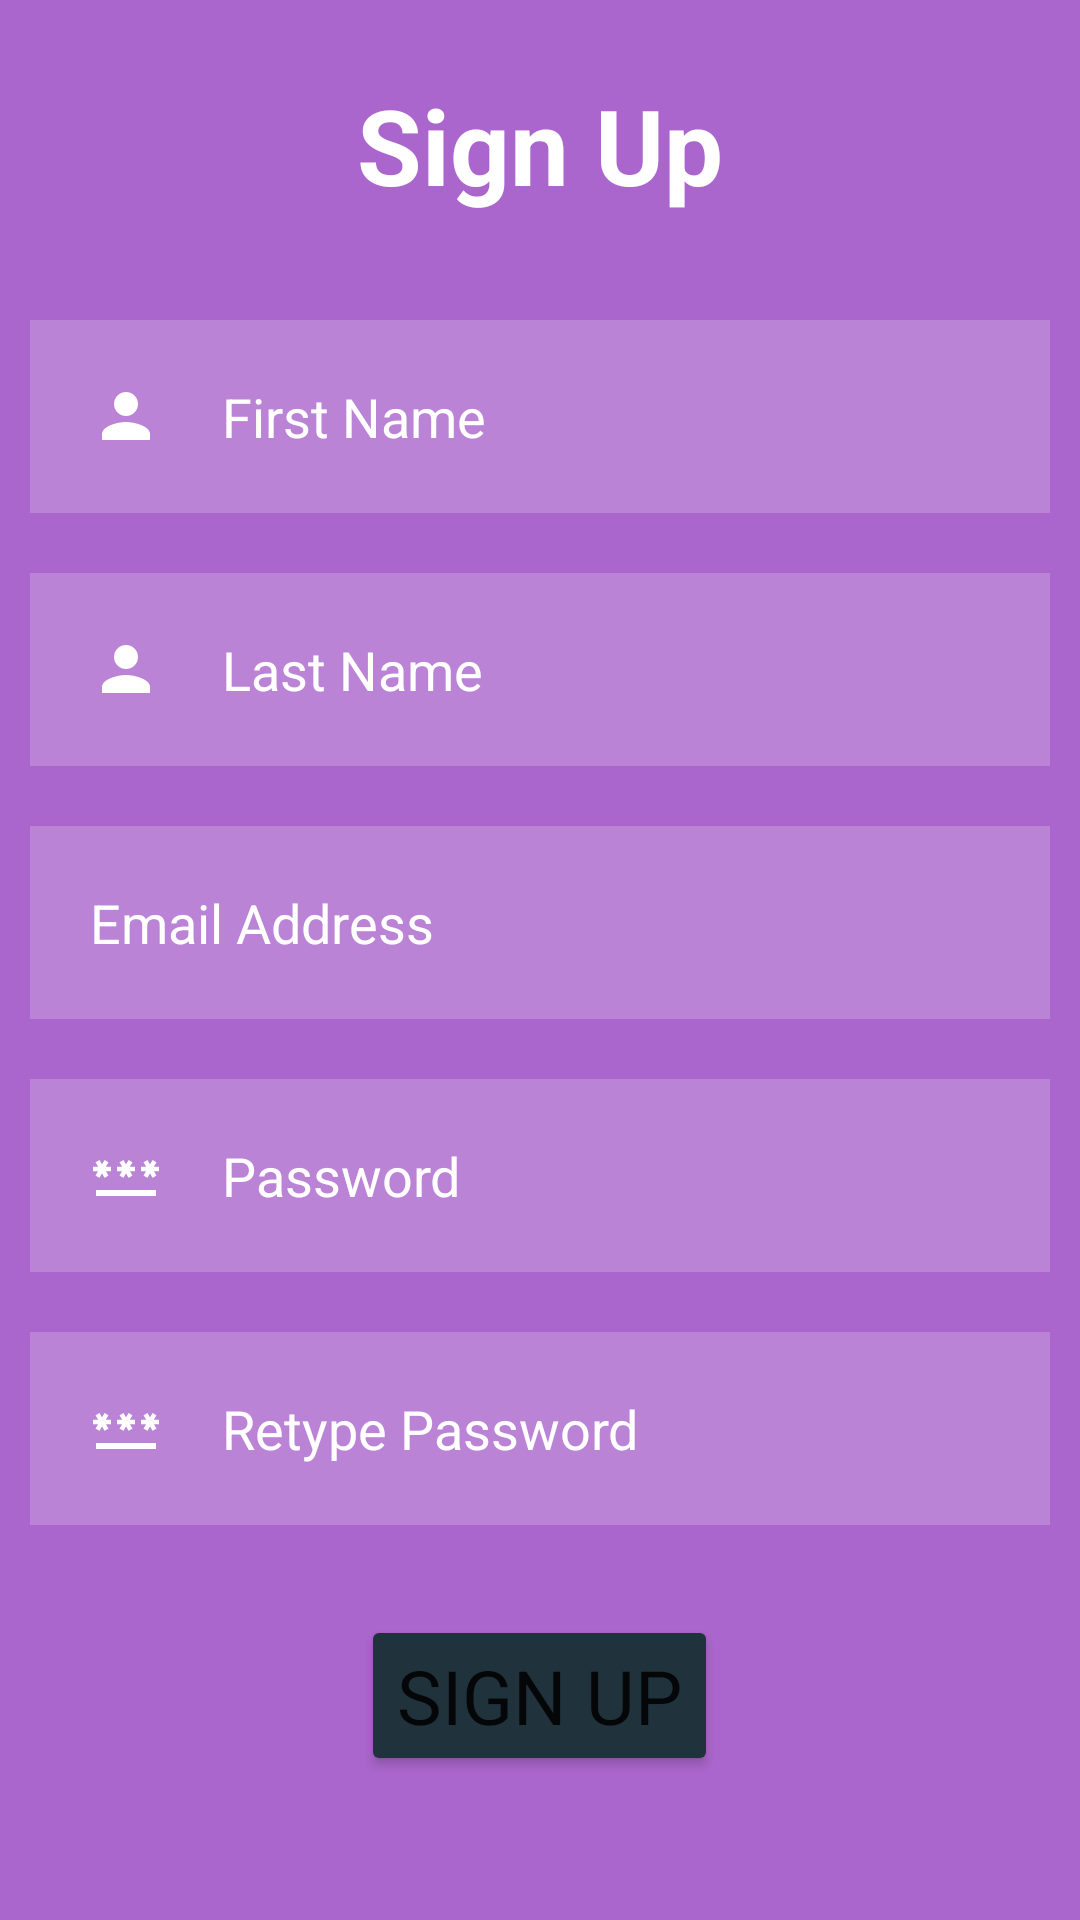

Write the Android layout XML for this screen, with the resource values it uses.
<!-- AndroidManifest.xml: application theme Theme.SEG2105_Group20_Project -->
<!-- res/layout/activity_signup_page.xml -->
<?xml version="1.0" encoding="utf-8"?>
<RelativeLayout xmlns:android="http://schemas.android.com/apk/res/android"
    xmlns:app="http://schemas.android.com/apk/res-auto"
    xmlns:tools="http://schemas.android.com/tools"
    android:layout_width="match_parent"
    android:layout_height="match_parent"
    android:background="@android:color/holo_purple"
    tools:context=".SignupPage">


    <TextView
        android:layout_width="match_parent"
        android:layout_height="wrap_content"
        android:id="@+id/signuptitle"
        android:text="Sign Up"
        android:textSize="35dp"
        android:textStyle="bold"
        android:textColor="@color/white"
        android:gravity="center"
        android:layout_margin="25dp" />

    <EditText
        android:id="@+id/firstname"
        android:layout_width="match_parent"
        android:layout_height="wrap_content"
        android:layout_below="@id/signuptitle"
        android:layout_margin="10dp"
        android:layout_marginStart="10dp"
        android:layout_marginTop="10dp"
        android:layout_marginEnd="10dp"
        android:layout_marginBottom="10dp"
        android:background="#30ffffff"
        android:drawableLeft="@drawable/ic_baseline_person_24"
        android:drawablePadding="20dp"
        android:hint="First Name"
        android:padding="20dp"
        android:textColor="@color/white"
        android:textColorHint="@color/white" />

    <EditText
        android:id="@+id/lastname"
        android:layout_width="match_parent"
        android:layout_height="wrap_content"
        android:layout_below="@id/firstname"
        android:layout_marginStart="10dp"
        android:layout_marginTop="10dp"
        android:layout_marginEnd="10dp"
        android:layout_marginBottom="10dp"
        android:background="#30ffffff"
        android:drawableLeft="@drawable/ic_baseline_person_24"
        android:drawablePadding="20dp"
        android:hint="Last Name"
        android:padding="20dp"
        android:textColor="@color/white"
        android:textColorHint="@color/white" />

    <EditText
        android:layout_width="match_parent"
        android:layout_height="wrap_content"
        android:id="@+id/emailaddress"
        android:layout_below="@id/lastname"
        android:background="#30ffffff"
        android:hint="Email Address"
        android:textColor="@color/white"
        android:textColorHint="@color/white"
        android:layout_margin="10dp"
        android:padding="20dp"
        android:drawableLeft="@drawable/ic_baseline_alternate_email_24"
        android:drawablePadding="20dp"/>

    <EditText
        android:layout_width="match_parent"
        android:layout_height="wrap_content"
        android:id="@+id/password"
        android:layout_below="@id/emailaddress"
        android:background="#30ffffff"
        android:hint="Password"
        android:textColor="@color/white"
        android:textColorHint="@color/white"
        android:layout_margin="10dp"
        android:padding="20dp"
        android:drawableLeft="@drawable/ic_baseline_password_24"
        android:drawablePadding="20dp"
        android:inputType="textPassword"/>

    <EditText
        android:layout_width="match_parent"
        android:layout_height="wrap_content"
        android:id="@+id/repassword"
        android:layout_below="@id/password"
        android:background="#30ffffff"
        android:hint="Retype Password"
        android:textColor="@color/white"
        android:textColorHint="@color/white"
        android:layout_margin="10dp"
        android:padding="20dp"
        android:drawableLeft="@drawable/ic_baseline_password_24"
        android:drawablePadding="20dp"
        android:inputType="textPassword"/>

    <Button
        android:id="@+id/signupbtn"
        android:layout_width="wrap_content"
        android:layout_height="wrap_content"
        android:layout_below="@id/repassword"
        android:layout_centerHorizontal="true"
        android:layout_marginStart="20dp"
        android:layout_marginTop="20dp"
        android:layout_marginEnd="20dp"
        android:layout_marginBottom="20dp"
        android:backgroundTint="@color/material_dynamic_secondary20"
        android:text="Sign up"
        android:textSize="25dp" />


</RelativeLayout>
<!-- resources referenced by this layout -->
<resources>
  <color name="white">#FFFFFFFF</color>
  <!-- drawable ic_baseline_password_24 (drawable-v24) -->
  <vector android:height="24dp" android:tint="#FFFFFF"
      android:viewportHeight="24" android:viewportWidth="24"
      android:width="24dp" xmlns:android="http://schemas.android.com/apk/res/android">
      <path android:fillColor="@android:color/white" android:pathData="M2,17h20v2H2V17zM3.15,12.95L4,11.47l0.85,1.48l1.3,-0.75L5.3,10.72H7v-1.5H5.3l0.85,-1.47L4.85,7L4,8.47L3.15,7l-1.3,0.75L2.7,9.22H1v1.5h1.7L1.85,12.2L3.15,12.95zM9.85,12.2l1.3,0.75L12,11.47l0.85,1.48l1.3,-0.75l-0.85,-1.48H15v-1.5h-1.7l0.85,-1.47L12.85,7L12,8.47L11.15,7l-1.3,0.75l0.85,1.47H9v1.5h1.7L9.85,12.2zM23,9.22h-1.7l0.85,-1.47L20.85,7L20,8.47L19.15,7l-1.3,0.75l0.85,1.47H17v1.5h1.7l-0.85,1.48l1.3,0.75L20,11.47l0.85,1.48l1.3,-0.75l-0.85,-1.48H23V9.22z"/>
  </vector>
  <!-- drawable ic_baseline_person_24 (drawable-v24) -->
  <vector android:height="24dp" android:tint="#FFFFFF"
      android:viewportHeight="24" android:viewportWidth="24"
      android:width="24dp" xmlns:android="http://schemas.android.com/apk/res/android">
      <path android:fillColor="@android:color/white" android:pathData="M12,12c2.21,0 4,-1.79 4,-4s-1.79,-4 -4,-4 -4,1.79 -4,4 1.79,4 4,4zM12,14c-2.67,0 -8,1.34 -8,4v2h16v-2c0,-2.66 -5.33,-4 -8,-4z"/>
  </vector>
  <style name="Theme.SEG2105_Group20_Project" parent="Theme.MaterialComponents.DayNight.DarkActionBar">
          
          <item name="colorPrimary">@color/purple_500</item>
          <item name="colorPrimaryVariant">@color/purple_700</item>
          <item name="colorOnPrimary">@color/white</item>
          
          <item name="colorSecondary">@color/teal_200</item>
          <item name="colorSecondaryVariant">@color/teal_700</item>
          <item name="colorOnSecondary">@color/black</item>
          
          <item name="android:statusBarColor">?attr/colorPrimaryVariant</item>
          
          <item name="fontFamily">@font/helvetica_neue_medium</item>
      </style>
  <color name="purple_500">#FF6200EE</color>
  <color name="purple_700">#FF3700B3</color>
  <color name="teal_200">#FF03DAC5</color>
  <color name="teal_700">#FF018786</color>
  <color name="black">#FF000000</color>
</resources>
